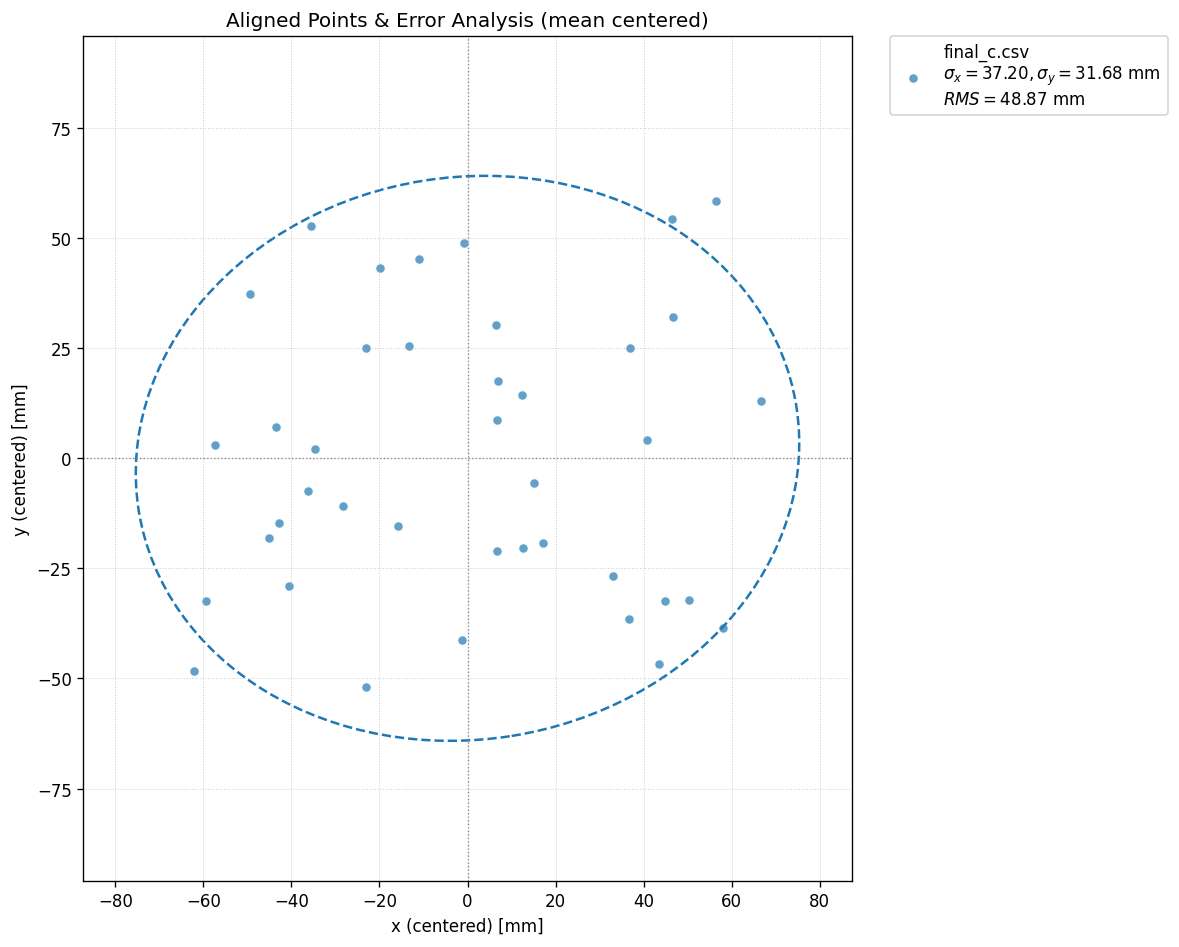

The data file committed next to this chart (first rows):
-3.0330, 44.8700
-51.57, 33.45
42.62, -36.34
34.72, 21.1
48.05, -36.09
-37.84, 48.76
15.01, -23.13
44.59, 28.16
-45.78, 3.214
-64.25, -52.17
10.51, -24.3
38.5, 0.1465
-25.24, -55.92
-3.397, -45.14
-44.91, -18.77
-38.41, -11.36
-25.31, 21.08
-59.57, -0.9774
55.75, -42.4
4.481, -24.99
54.32, 54.48
-30.51, -14.88
4.265, 26.29
-47.32, -22.17
-22.09, 39.34
-61.65, -36.3
34.41, -40.41
4.652, 13.56
44.19, 50.33
-15.58, 21.47
64.55, 9.021
12.82, -9.588
-18.05, -19.45
41.25, -50.69
10.12, 10.51
-42.8, -32.93
-13.27, 41.24
4.502, 4.718
30.91, -30.71
-36.91, -1.793
